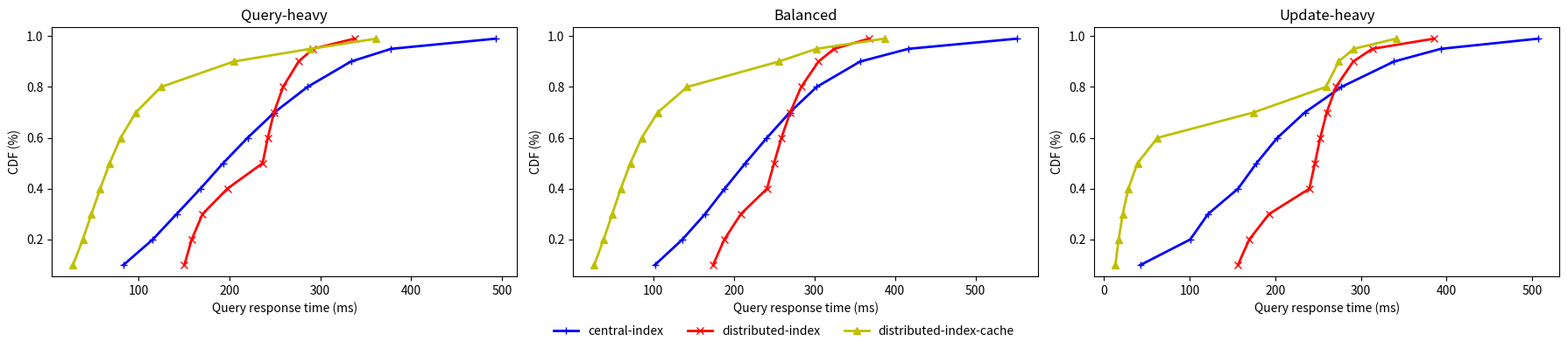

Write the Python code that produced this figure.
import matplotlib.pyplot as plt

percentage = [0.1, 0.2, 0.3, 0.4, 0.5, 0.6, 0.7, 0.8, 0.9, 0.95, 0.99]

central_index_query_heavy_latency = [83.327, 115.519, 141.823, 168.063, 193.023, 220.031, 249.599, 285.951, 333.823, 378.111, 493.311]
distributed_index_query_heavy_latency = [150.399, 158.463, 170.367, 197.759, 236.543, 242.303, 249.087, 259.071, 276.223, 292.095, 337.663]
distributed_index_cache_query_heavy_latency = [27.727, 38.495, 48.063, 57.663, 68.031, 80.191, 96.959, 124.671, 204.671, 289.279, 361.727]

central_index_balanced_latency = [102.143, 136.191, 164.351, 188.799, 214.399, 241.151, 269.567, 302.847, 356.863, 416.767, 551.423]
distributed_index_balanced_latency = [174.335, 188.287, 208.767, 241.279, 249.983, 259.199, 270.079, 283.647, 305.151, 324.607, 367.871]
distributed_index_cache_balanced_latency = [26.815, 38.559, 49.151, 59.839, 71.615, 85.823, 105.663, 142.207, 255.999, 302.591, 387.071]

central_index_update_heavy_latency = [42.559, 100.607, 121.343, 156.543, 178.047, 202.367, 234.623, 277.247, 338.687, 393.471, 507.135]
distributed_index_update_heavy_latency = [156.287, 169.599, 192.639, 239.871, 246.271, 252.543, 260.095, 270.847, 291.071, 313.343, 385.535]
distributed_index_cache_update_heavy_latency = [13.183, 16.959, 21.679, 28.303, 38.975, 62.271, 174.847, 259.071, 274.175, 291.583, 341.247]

plt.close('all')

f, axarr = plt.subplots(1, 3, figsize=(18,4))

axarr[0].plot(central_index_query_heavy_latency, percentage, color='b', marker='+', linewidth=2, label='central-index')
axarr[0].plot(distributed_index_query_heavy_latency, percentage, color='r', marker='x', linewidth=2, label='distributed-index')
axarr[0].plot(distributed_index_cache_query_heavy_latency, percentage, color='y', marker='^', linewidth=2, label='distributed-index-cache')
axarr[0].set_title('Query-heavy')

axarr[1].plot(central_index_balanced_latency, percentage, color='b', marker='+', linewidth=2, label='central-index')
axarr[1].plot(distributed_index_balanced_latency, percentage, color='r', marker='x', linewidth=2, label='distributed-index')
axarr[1].plot(distributed_index_cache_balanced_latency, percentage, color='y', marker='^' ,linewidth=2, label='distributed-index-cache')
axarr[1].set_title('Balanced')

axarr[2].plot(central_index_update_heavy_latency, percentage, color='b', marker='+', linewidth=2, label='central-index',)
axarr[2].plot(distributed_index_update_heavy_latency, percentage, color='r', marker='x', linewidth=2, label='distributed-index')
axarr[2].plot(distributed_index_cache_update_heavy_latency, percentage, color='y', marker='^', linewidth=2, label='distributed-index-cache')
axarr[2].set_title('Update-heavy')

for ax in axarr.flat:
    ax.set(xlabel='Query response time (ms)', ylabel='CDF (%)')

handles, labels = axarr[0].get_legend_handles_labels()
f.legend(handles,labels=labels, loc='lower center', ncol=3, frameon=False)

plt.tight_layout(rect=[0,0.05,1,1])
plt.savefig('latency_cdf.png')
plt.close()
